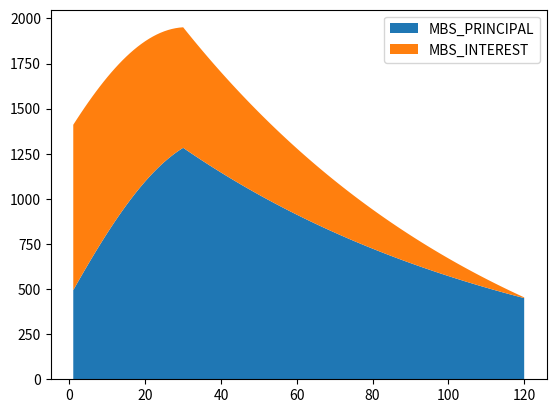
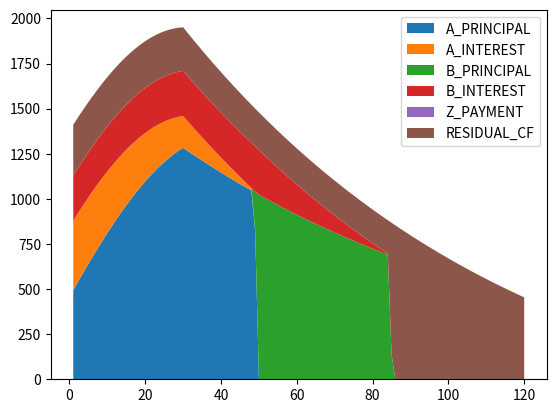
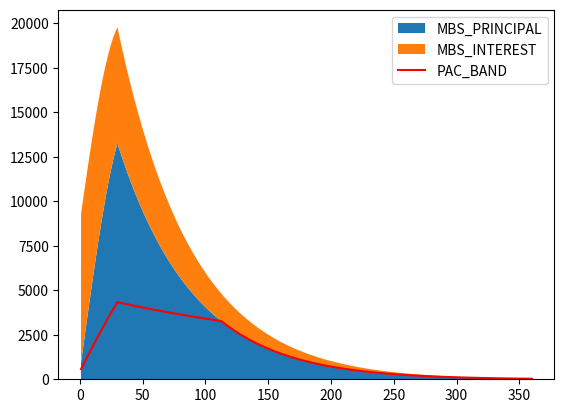
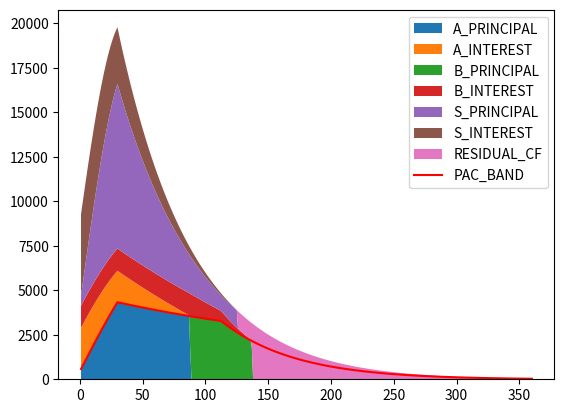
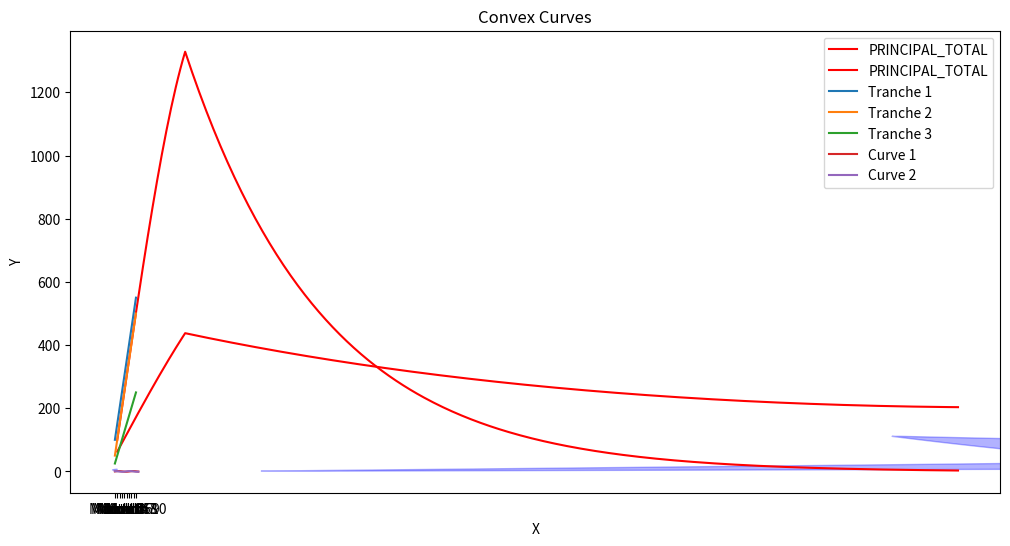

These charts were generated, in order, by the following Python code:
import pandas as pd
import numpy as np
import matplotlib.pyplot as plt


def mortgage_schedule(pool_amount, term_years, interest_rate, prepayment_speed, pmt_per_year=12):
    # Calculate installment payments and outstanding balances
    term_months = term_years * pmt_per_year
    monthly_interest_rate = interest_rate / pmt_per_year
    schedule = []
    outstanding_balance = pool_amount
    for month in range(1, term_months + 1):
        cpr = min(month * 2, 60) / 1000 * prepayment_speed
        smm = 1 - (1 - cpr) ** (1 / pmt_per_year)
        remaining_month = (term_months + 1 - month)
        payment = (outstanding_balance * monthly_interest_rate * ((1 + monthly_interest_rate) ** remaining_month)) / (
                    (1 + monthly_interest_rate) ** remaining_month - 1)
        interest = outstanding_balance * monthly_interest_rate
        principal_scheduled = payment - interest
        prepayment = (outstanding_balance - principal_scheduled) * smm
        principal_total = principal_scheduled + prepayment
        outstanding_balance = outstanding_balance - principal_scheduled - prepayment
        schedule.append(
            (month, cpr, smm, payment, interest, principal_scheduled, prepayment, principal_total, outstanding_balance))

        # Stop calculation if outstanding balance becomes negative (fully paid)
        if outstanding_balance <= 0:
            break

    df_schedule = pd.DataFrame(schedule, columns=["MONTH", 'CPR', 'SMM', "PAYMENT", "INTEREST", "PRINCIPAL_SCHEDULED",
                                                  "PREPAYMENT", "PRINCIPAL_TOTAL", "OB"])
    return df_schedule


########################################################################################################################
# SEQ 구조
df_pool = mortgage_schedule(pool_amount=100000, term_years=10, interest_rate=0.11, prepayment_speed=2.0, pmt_per_year=12)

# Calculate installment payments and outstanding balances
tranche_a_amount = 50000
tranche_a_rate = 0.0925
tranche_b_amount = 30000
tranche_b_rate = 0.10
tranche_z_amount = 0  # 30000
tranche_z_rate = 0.11
residual_amount = 75000 - tranche_a_amount - tranche_b_amount - tranche_z_amount

pmt_per_year = 12

tranche_term = len(df_pool["MONTH"])

tranche_schedule = []
a_olb = tranche_a_amount
b_olb = tranche_b_amount
z_olb = tranche_z_amount
residual = residual_amount

for month in range(1, tranche_term + 1):
    # MBS Cashflow
    mbs_principal = df_pool["PRINCIPAL_TOTAL"][month-1]
    mbs_interest = df_pool["INTEREST"][month-1]
    mbs_cashflow = mbs_principal + mbs_interest

    # Class Z Tranche
    z_interest = z_olb * tranche_z_rate / pmt_per_year # Z 클래스 이자가 accrued 되어 들어온다

    # Tranche A
    a_olb_beg = a_olb  # Tranche A Outstanding Loan Balance (Beginning)
    a_interest = a_olb * tranche_a_rate / pmt_per_year
    a_principal = min(mbs_principal + z_interest, a_olb)
    a_olb = a_olb - a_principal
    a_olb_end = a_olb  # Tranche A Outstanding Loan Balance (Ending)
    a_cf = a_interest + a_principal

    # Tranche B
    b_olb_beg = b_olb  # Tranche B Outstanding Loan Balance (Beginning)
    b_interest = b_olb * tranche_b_rate / pmt_per_year
    b_principal = min(mbs_principal + z_interest - a_principal, b_olb)
    b_olb = b_olb - b_principal
    b_olb_end = b_olb  # Tranche B Outstanding Loan Balance (Ending)
    b_cf = b_interest + b_principal

    # Tranche Z
    z_olb_beg = z_olb  # Tranche Z Outstanding Loan Balance (Beginning)
    z_payment = min(mbs_principal + z_interest - a_principal - b_principal, z_olb + z_interest)
    z_olb = z_olb + z_interest - z_payment
    z_olb_end = z_olb  # Tranche Z Outstanding Loan Balance (Ending)

    # Residual
    residual_cf = mbs_principal + mbs_interest - a_interest - a_principal - b_interest - b_principal - z_payment

    tranche_schedule.append(
        (month, mbs_principal, mbs_interest, mbs_cashflow, a_olb_beg, a_interest, a_principal, a_olb_end,
         b_olb_beg, b_interest, b_principal, b_olb_end, z_olb_beg, z_interest, z_payment, z_olb_end, residual_cf))


df_seq = pd.DataFrame(tranche_schedule, columns=[
    "MONTH", "MBS_PRINCIPAL", "MBS_INTEREST", "MBS_CF",
    "A_OLB(beg)", "A_INTEREST", "A_PRINCIPAL", "A_OLB(end)",
    "B_OLB(beg)", "B_INTEREST", "B_PRINCIPAL", "B_OLB(end)",
    "Z_OLB(beg)", "Z_INTEREST", "Z_PAYMENT", "Z_OLB(end)", "RESIDUAL_CF"])

########################################################################################################################
x = df_seq["MONTH"]
y1 = df_seq["MBS_PRINCIPAL"]
y2 = df_seq["MBS_INTEREST"]

fig, ax = plt.subplots()
ax.stackplot(x, y1, y2, labels=["MBS_PRINCIPAL", "MBS_INTEREST"])
ax.legend(loc='upper right')
plt.show()

x = df_seq["MONTH"]
y1 = df_seq["A_PRINCIPAL"]
y2 = df_seq["A_INTEREST"]
y3 = df_seq["B_PRINCIPAL"]
y4 = df_seq["B_INTEREST"]
y5 = df_seq["Z_PAYMENT"]
y6 = df_seq["RESIDUAL_CF"]

fig, ax = plt.subplots()
ax.stackplot(x, y1, y2, y3, y4, y5, y6, labels=["A_PRINCIPAL", "A_INTEREST", "B_PRINCIPAL", "B_INTEREST", "Z_PAYMENT", "RESIDUAL_CF"])
ax.legend(loc='upper right')
plt.show()


########################################################################################################################
# PAC 구조
df_pool = mortgage_schedule(pool_amount=1000000, term_years=30, interest_rate=0.10, prepayment_speed=3.0, pmt_per_year=12)
df_psa_low = mortgage_schedule(pool_amount=1000000, term_years=30, interest_rate=0.10, prepayment_speed=0.8, pmt_per_year=12)
df_psa_high = mortgage_schedule(pool_amount=1000000, term_years=30, interest_rate=0.10, prepayment_speed=3.0, pmt_per_year=12)

# Calculate installment payments and outstanding balances
tranche_a_amount = 300000
tranche_a_rate = 0.0925
tranche_b_amount = 150000
tranche_b_rate = 0.10
tranche_s_amount = 500000  # SUP 금액이 너무 크면 이자를 못받는 상황 발생 가능
tranche_s_rate = 0.11
tranche_z_amount = 0
tranche_z_rate = 0.11
residual_amount = 1000000 - tranche_a_amount - tranche_b_amount - tranche_s_amount - tranche_z_amount

pmt_per_year = 12

tranche_term = len(df_pool["MONTH"])

tranche_schedule = []
a_olb = tranche_a_amount
b_olb = tranche_b_amount
s_olb = tranche_s_amount
z_olb = tranche_z_amount
residual = residual_amount


for month in range(1, tranche_term + 1):
    # MBS Cashflow
    mbs_principal = df_pool["PRINCIPAL_TOTAL"][month-1]
    mbs_interest = df_pool["INTEREST"][month-1]
    mbs_cashflow = mbs_principal + mbs_interest

    # Class Z Tranche
    z_interest = z_olb * tranche_z_rate / pmt_per_year  # Z 클래스 이자가 accrued 되어 들어온다

    # PAC Band
    pac_band = min(df_psa_low["PRINCIPAL_TOTAL"][month-1], df_psa_high["PRINCIPAL_TOTAL"][month-1])

    # Tranche A
    a_olb_beg = a_olb  # Tranche A Outstanding Loan Balance (Beginning)
    a_interest = a_olb * tranche_a_rate / pmt_per_year
    a_principal = min(min(mbs_principal + z_interest, pac_band), a_olb)
    a_olb = a_olb - a_principal
    a_olb_end = a_olb  # Tranche A Outstanding Loan Balance (Ending)
    a_cashflow = a_interest + a_principal

    # Tranche B
    b_olb_beg = b_olb  # Tranche B Outstanding Loan Balance (Beginning)
    b_interest = b_olb * tranche_b_rate / pmt_per_year
    b_principal = min(min(mbs_principal + z_interest, pac_band) - a_principal, b_olb)
    b_olb = b_olb - b_principal
    b_olb_end = b_olb  # Tranche B Outstanding Loan Balance (Ending)
    b_cashflow = b_interest + b_principal

    # Tranche S
    s_olb_beg = s_olb  # Tranche S Outstanding Loan Balance (Beginning)
    s_interest = s_olb * tranche_s_rate / pmt_per_year
    s_payment = min(mbs_cashflow - a_cashflow - b_cashflow, s_olb + s_interest)
    s_principal = min(s_payment - s_interest, s_olb)
    # s_principal = min(mbs_principal + z_interest - a_principal - b_principal, s_olb)
    s_olb = s_olb - s_principal
    s_olb_end = s_olb  # Tranche S Outstanding Loan Balance (Ending)
    s_cf = s_interest + s_principal

    # Tranche Z
    z_olb_beg = z_olb  # Tranche Z Outstanding Loan Balance (Beginning)
    z_payment = min(mbs_principal + z_interest - a_principal - b_principal, z_olb + z_interest)
    z_olb = z_olb + z_interest - z_payment
    z_olb_end = z_olb  # Tranche Z Outstanding Loan Balance (Ending)

    # Residual
    residual_cf = mbs_cashflow - a_cashflow - b_cashflow - s_payment - z_payment

    tranche_schedule.append(
        (month, mbs_principal, mbs_interest, mbs_cashflow, pac_band, a_olb_beg, a_interest, a_principal, a_olb_end,
         b_olb_beg, b_interest, b_principal, b_olb_end,
         s_olb_beg, s_interest, s_payment, s_principal, s_olb_end,
         z_olb_beg, z_interest, z_payment, z_olb_end, residual_cf))


df_pac = pd.DataFrame(tranche_schedule, columns=[
    "MONTH", "MBS_PRINCIPAL", "MBS_INTEREST", "MBS_CF", "PAC_BAND",
    "A_OLB(beg)", "A_INTEREST", "A_PRINCIPAL", "A_OLB(end)",
    "B_OLB(beg)", "B_INTEREST", "B_PRINCIPAL", "B_OLB(end)",
    "S_OLB(beg)", "S_INTEREST", "S_PAYMENT", "S_PRINCIPAL", "S_OLB(end)",
    "Z_OLB(beg)", "Z_INTEREST", "Z_PAYMENT", "Z_OLB(end)", "RESIDUAL_CF"])


########################################################################################################################
x = df_pac["MONTH"]
y1 = df_pac["MBS_PRINCIPAL"]
y2 = df_pac["MBS_INTEREST"]

fig, ax = plt.subplots()
ax.stackplot(x, y1, y2, labels=["MBS_PRINCIPAL", "MBS_INTEREST"])
ax.plot(x, df_pac["PAC_BAND"], color='r', label="PAC_BAND")
ax.legend(loc='upper right')
plt.show()

x = df_pac["MONTH"]
y1 = df_pac["A_PRINCIPAL"]
y2 = df_pac["A_INTEREST"]
y3 = df_pac["B_PRINCIPAL"]
y4 = df_pac["B_INTEREST"]
y5 = df_pac["S_PRINCIPAL"]
y6 = df_pac["S_INTEREST"]
y7 = df_pac["RESIDUAL_CF"]

fig, ax = plt.subplots()
ax.stackplot(x, y1, y2, y3, y4, y5, y6, y7, labels=["A_PRINCIPAL", "A_INTEREST", "B_PRINCIPAL", "B_INTEREST", "S_PRINCIPAL", "S_INTEREST", "RESIDUAL_CF"])
ax.plot(x, df_pac["PAC_BAND"], color='r', label="PAC_BAND")

ax.legend(loc='upper right')
plt.show()




########################################################################################################################


df_psa80 = mortgage_schedule(pool_amount=100000, term_years=30, interest_rate=0.095, prepayment_speed=0.8)
df_psa300 = mortgage_schedule(pool_amount=100000, term_years=30, interest_rate=0.095, prepayment_speed=3.0)

df_psa80["PRINCIPAL_TOTAL"]
df_psa300["PRINCIPAL_TOTAL"]


# 시각화
fig = plt.figure()
fig.set_size_inches(3600/300, 1800/300)  # 그래프 크기 지정, DPI=300
# fig.set_size_inches(1800/300, 1200/300)  # 그래프 크기 지정, DPI=300

plt.plot(df_psa80["MONTH"], df_psa80["PRINCIPAL_TOTAL"], color='r', label="PRINCIPAL_TOTAL")
plt.plot(df_psa300["MONTH"], df_psa300["PRINCIPAL_TOTAL"], color='r', label="PRINCIPAL_TOTAL")
plt.fill_betweenx(x, df_psa80["PRINCIPAL_TOTAL"], df_psa300["PRINCIPAL_TOTAL"], where=(df_psa80["PRINCIPAL_TOTAL"] < df_psa300["PRINCIPAL_TOTAL"]), color='blue', alpha=0.3)

#plt.xlim(1, )
# plt.ylim(30, 120)
# plt.axhline(y=0, color='green', linestyle='dotted')
plt.xlabel('Months', fontsize=10)
plt.ylabel('Consumer Price Index (2020=100)', fontsize=10)
plt.legend(loc='upper left')
plt.show()

# plt.savefig("./Lecture_Figures_output/fig1.1_cpi.png")



# Sample principal payment cashflows for each tranche by month
tranche1_cashflow = [100, 150, 200, 250, 300, 350, 400, 450, 500, 550]
tranche2_cashflow = [50, 100, 150, 200, 250, 300, 350, 400, 450, 500]
tranche3_cashflow = [25, 50, 75, 100, 125, 150, 175, 200, 225, 250]

months = [f'Month {i+1}' for i in range(len(tranche1_cashflow))]  # Month labels

plt.plot(months, tranche1_cashflow, label='Tranche 1')
plt.plot(months, tranche2_cashflow, label='Tranche 2')
plt.plot(months, tranche3_cashflow, label='Tranche 3')

plt.xlabel('Month')
plt.ylabel('Principal Payment Cashflow')
plt.title('Principal Payment Cashflow by Tranche')
plt.legend()

plt.show()


import numpy as np


# Generate data points for the curves
x = np.linspace(0, 10, 100)
curve1 = np.sin(x)
curve2 = np.cos(x)

# Plot the curves
plt.plot(x, curve1, label='Curve 1')
plt.plot(x, curve2, label='Curve 2')

# Fill the area where Curve 1 is lower than Curve 2
plt.fill_betweenx(x, curve1, curve2, where=(curve1 < curve2), color='blue', alpha=0.3)

# Add labels and a legend
plt.xlabel('X')
plt.ylabel('Y')
plt.title('Convex Curves')
plt.legend()

# Show the figure
plt.show()